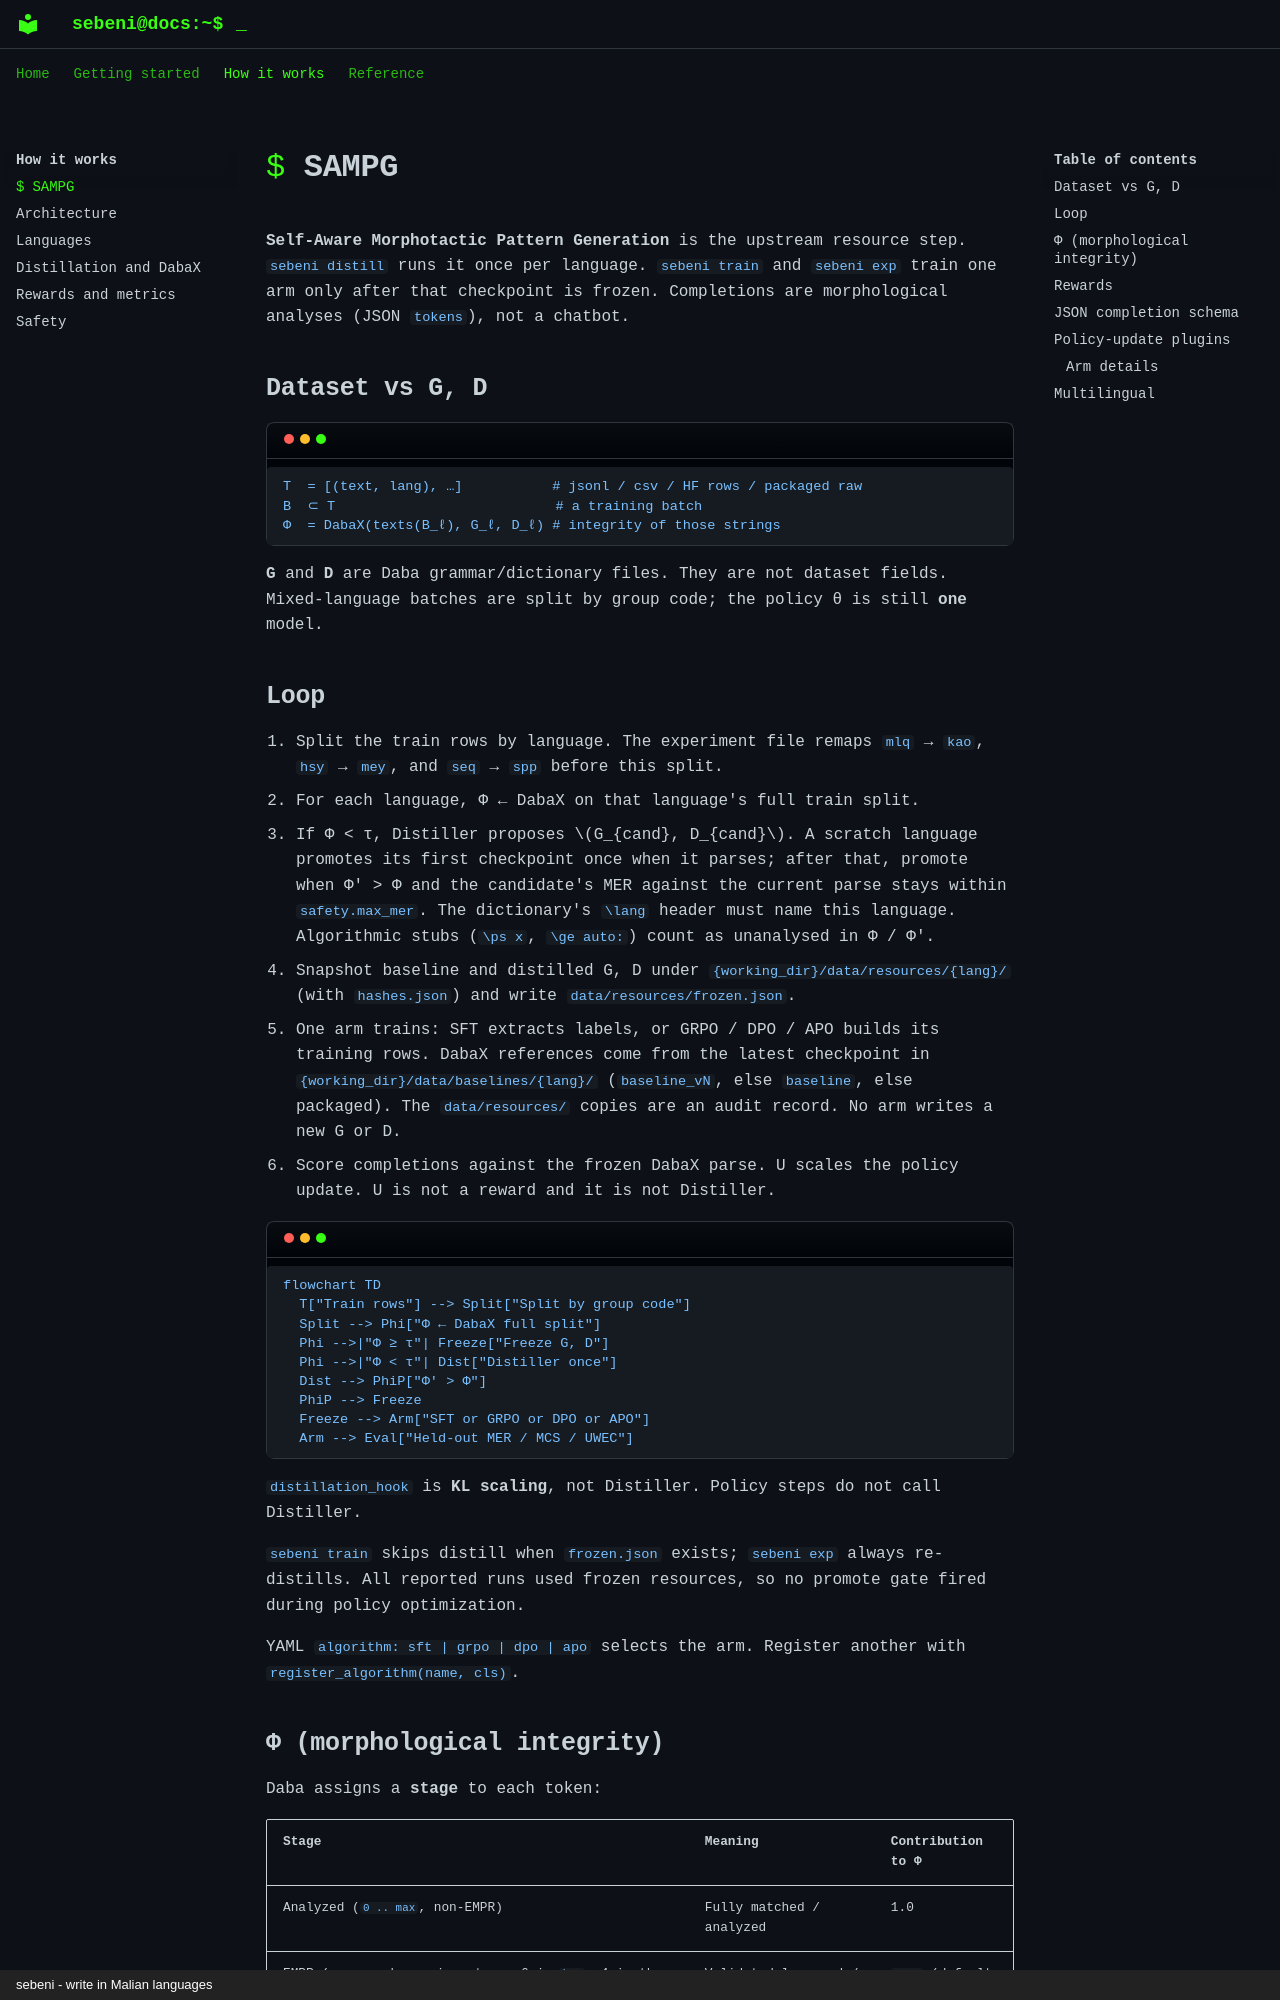

repository: mlsftwrs/sebeni · page: sampg/index.html · generator: mkdocs · copyright: sebeni - write in Malian languages

# SAMPG

**Self-Aware Morphotactic Pattern Generation** is the upstream resource step.
`sebeni distill` runs it once per language. `sebeni train` and `sebeni exp`
train one arm only after that checkpoint is frozen. Completions are
morphological analyses (JSON `tokens`), not a chatbot.

## Dataset vs G, D

```
T  = [(text, lang), …]           # jsonl / csv / HF rows / packaged raw
B  ⊂ T                           # a training batch
Φ  = DabaX(texts(B_ℓ), G_ℓ, D_ℓ) # integrity of those strings
```

**G** and **D** are Daba grammar/dictionary files. They are not dataset
fields. Mixed-language batches are split by group code; the policy θ is
still **one** model.

## Loop

1. Split the train rows by language. The experiment file remaps `mlq` → `kao`, `hsy` → `mey`, and `seq` → `spp` before this split.
2. For each language, Φ ← DabaX on that language's full train split.
3. If Φ < τ, Distiller proposes \(G_{cand}, D_{cand}\). A scratch language promotes its first checkpoint once when it parses; after that, promote when Φ′ > Φ and the candidate's MER against the current parse stays within `safety.max_mer`. The dictionary's `\lang` header must name this language. Algorithmic stubs (`\ps x`, `\ge auto:`) count as unanalysed in Φ / Φ′.
4. Snapshot baseline and distilled G, D under `{working_dir}/data/resources/{lang}/` (with `hashes.json`) and write `data/resources/frozen.json`.
5. One arm trains: SFT extracts labels, or GRPO / DPO / APO builds its training rows. DabaX references come from the latest checkpoint in `{working_dir}/data/baselines/{lang}/` (`baseline_vN`, else `baseline`, else packaged). The `data/resources/` copies are an audit record. No arm writes a new G or D.
6. Score completions against the frozen DabaX parse. U scales the policy update. U is not a reward and it is not Distiller.

```mermaid
flowchart TD
  T["Train rows"] --> Split["Split by group code"]
  Split --> Phi["Φ ← DabaX full split"]
  Phi -->|"Φ ≥ τ"| Freeze["Freeze G, D"]
  Phi -->|"Φ < τ"| Dist["Distiller once"]
  Dist --> PhiP["Φ′ > Φ"]
  PhiP --> Freeze
  Freeze --> Arm["SFT or GRPO or DPO or APO"]
  Arm --> Eval["Held-out MER / MCS / UWEC"]
```

`distillation_hook` is **KL scaling**, not Distiller. Policy steps do not call Distiller.

`sebeni train` skips distill when `frozen.json` exists; `sebeni exp` always
re-distills. All reported runs used frozen resources, so no promote gate fired
during policy optimization.

YAML `algorithm: sft | grpo | dpo | apo` selects the arm.
Register another with `register_algorithm(name, cls)`.
